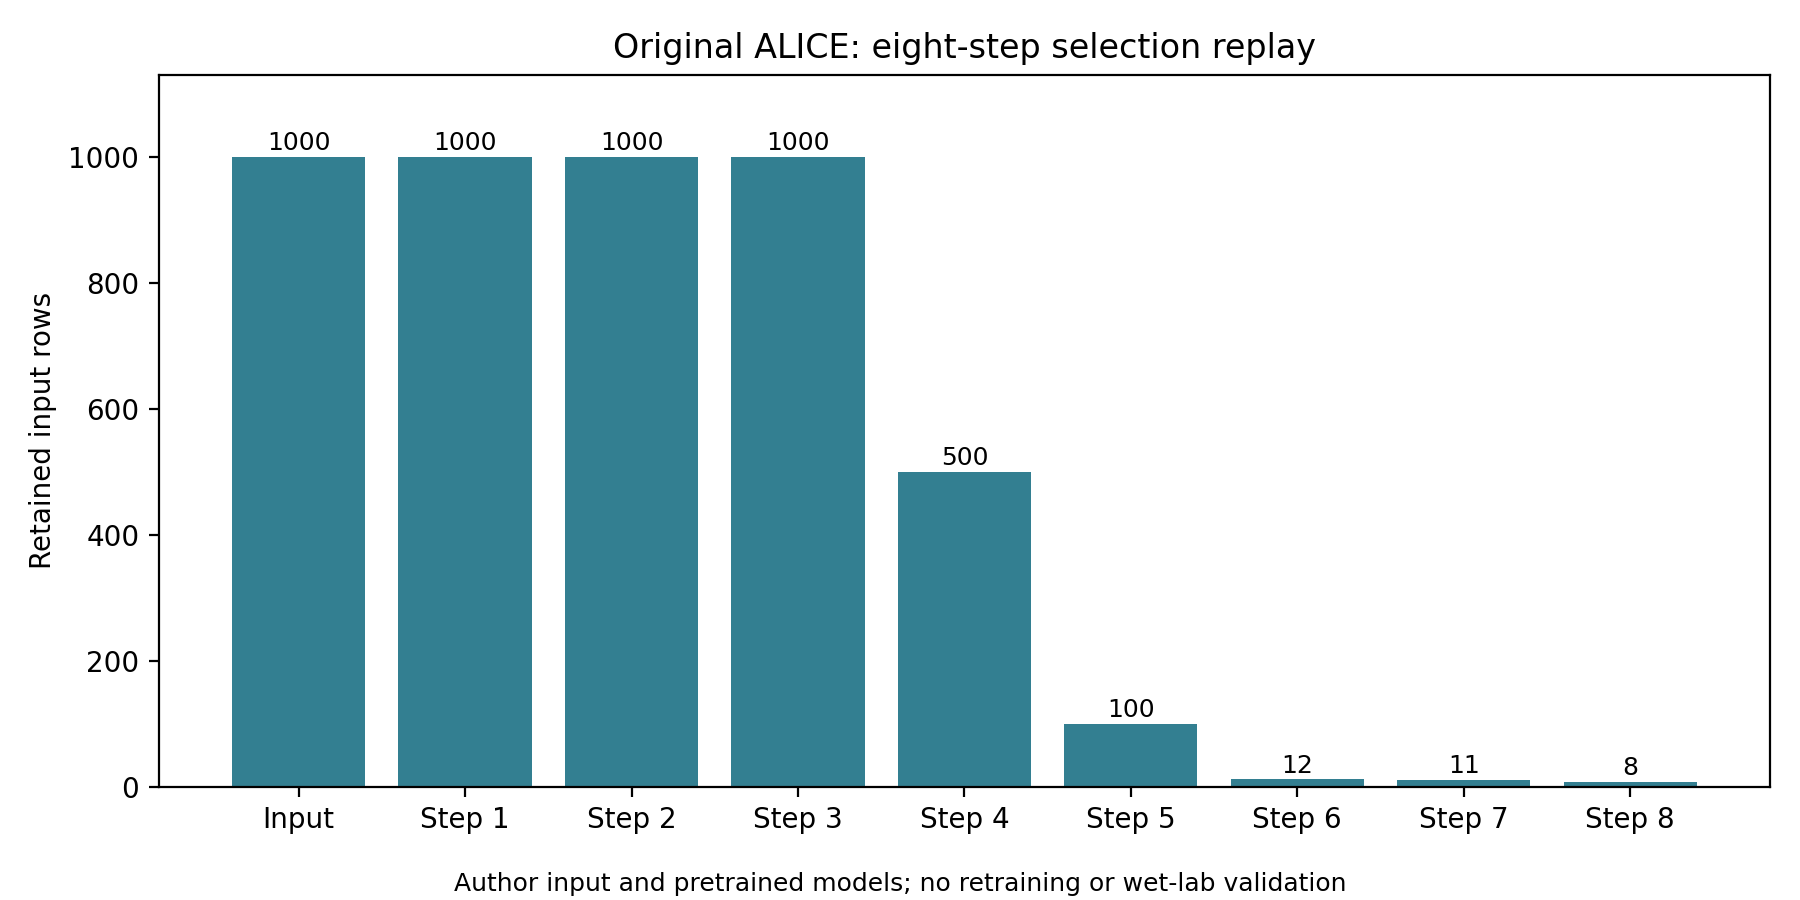

Source data for this figure (header and first rows):
stage, rows
Input, 1000
Step 1, 1000
Step 2, 1000
Step 3, 1000
Step 4, 500
Step 5, 100
Step 6, 12
Step 7, 11
Step 8, 8
